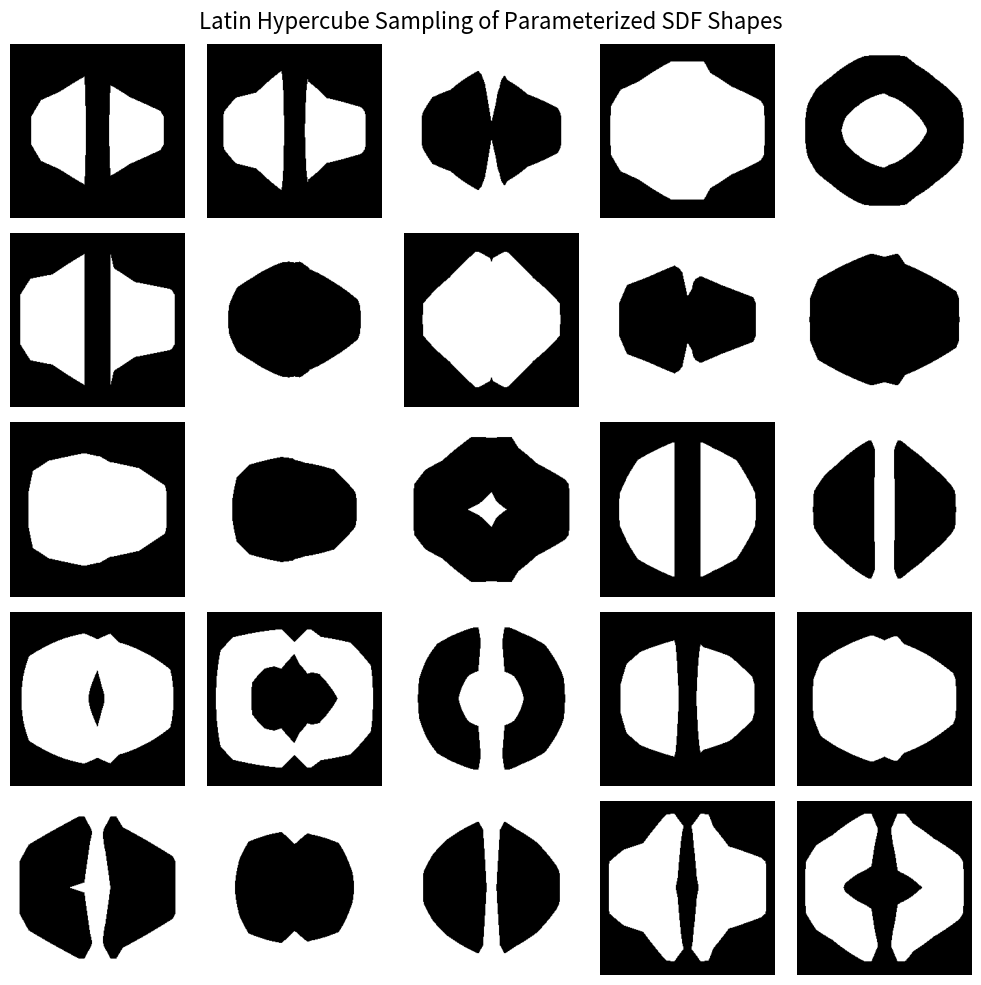

The matplotlib source for this figure:
import numpy as np
import matplotlib.pyplot as plt
from scipy.stats import qmc

def generate_super_shape(
    w_circle=0.0, 
    w_square=0.0, 
    w_cross=0.0, 
    w_dual=0.0, 
    hollow_weight=0.0, 
    split_weight=0.0, 
    invert_weight=0.0, 
    resolution=10
):
    x = np.linspace(-1, 1, resolution)
    y = np.linspace(-1, 1, resolution)
    X, Y = np.meshgrid(x, y)
    
    # Base SDF Primitives
    d_circle = np.sqrt(X**2 + Y**2) - 0.7
    d_square = np.maximum(np.abs(X) - 0.6, np.abs(Y) - 0.6)
    
    d_cross_v = np.maximum(np.abs(X) - 0.2, np.abs(Y) - 0.8)
    d_cross_h = np.maximum(np.abs(X) - 0.8, np.abs(Y) - 0.2)
    d_cross = np.minimum(d_cross_v, d_cross_h)
    
    d_rect = np.maximum(np.abs(X + 0.45) - 0.35, np.abs(Y) - 0.5)
    d_sq = np.maximum(np.abs(X - 0.5) - 0.3, np.abs(Y) - 0.3)
    d_dual = np.minimum(d_rect, d_sq)

    # Normalize base shape weights
    total_base_weight = w_circle + w_square + w_cross + w_dual
    if total_base_weight == 0:
        w_circle = 1.0
        total_base_weight = 1.0
        
    w_c = w_circle / total_base_weight
    w_s = w_square / total_base_weight
    w_cr = w_cross / total_base_weight
    w_d = w_dual / total_base_weight

    # Blend base shapes
    d_base = (w_c * d_circle) + (w_s * d_square) + (w_cr * d_cross) + (w_d * d_dual)
    
    # Apply continuous hollowing
    thickness = 0.2
    d_hollowed = np.abs(d_base) - thickness
    d_current = ((1.0 - hollow_weight) * d_base) + (hollow_weight * d_hollowed)
    
    # Apply continuous splitting
    gap_width = 0.15
    d_gap = gap_width - np.abs(X) 
    d_split = np.maximum(d_current, d_gap)
    d_final = ((1.0 - split_weight) * d_current) + (split_weight * d_split)
    
    # Apply continuous inversion
    inversion_multiplier = 1.0 - (2.0 * invert_weight)
    d_final = d_final * inversion_multiplier
    
    # Convert to sharp bitmap
    bitmap = (d_final <= 0).astype(int)
    return bitmap

# 1. Setup the Latin Hypercube Sampler
num_samples = 25
num_parameters = 7
sampler = qmc.LatinHypercube(d=num_parameters, seed=np.random.randint(12,2323232))
sample_params = sampler.random(n=num_samples)

# 2. Generate the dataset
resolution = 256
dataset = np.zeros((num_samples, resolution, resolution), dtype=int)

for i in range(num_samples):
    params = sample_params[i]
    dataset[i] = generate_super_shape(
        w_circle=params[0],
        w_square=params[1],
        w_cross=params[2],
        w_dual=params[3],
        hollow_weight=params[4],
        split_weight=params[5],
        invert_weight=params[6],
        resolution=resolution
    )

# 3. Plot the generated dataset
fig, axes = plt.subplots(5, 5, figsize=(10, 10))
fig.suptitle("Latin Hypercube Sampling of Parameterized SDF Shapes", fontsize=16)

for i, ax in enumerate(axes.flatten()):
    # We use cmap='gray_r' so 1 (solid) is black and 0 (empty) is white
    ax.imshow(dataset[i], cmap='gray_r', origin='lower')
    ax.axis('off')

plt.tight_layout()
plt.show()


"""
Methods

Implicit Surface Representation and Signed Distance Functions

The geometric generation pipeline utilizes implicit surface modeling, relying specifically on Signed Distance Functions to represent boundaries. A Signed Distance Function defines a geometry by evaluating a spatial coordinate grid where each point is assigned a scalar value representing its shortest Euclidean distance to the shape boundary. By convention, points located strictly outside the shape possess positive scalar values, points located inside the shape possess negative scalar values, and the exact boundary contour is located at zero. This continuous spatial mapping allows for fluid shape interpolation and complex topological modifications that are computationally unstable when attempted on discrete pixel grids or explicit vertex meshes.

Base Geometric Primitives

The generation space is anchored by a set of foundational geometric primitives, each defined by an exact Signed Distance Function evaluated over a two-dimensional Cartesian coordinate system spanning from negative one to positive one. The continuous distance field for a circle is defined by taking the Euclidean norm of the coordinates and subtracting the radius. The continuous distance field for a square relies on the maximum norm, calculated by taking the maximum of the absolute values of the spatial coordinates and subtracting the half-scale bound. More complex primitives are constructed using Constructive Solid Geometry principles. A cross shape is mathematically defined by formulating the fields for a tall vertical rectangle and a wide horizontal rectangle, and combining them using a mathematical minimum operator which represents a Boolean union in distance fields. Similarly, a dual-shape primitive consisting of a rectangle and a square separated by a spatial gap is defined by calculating the offset fields for each respective shape and combining them with the union operator.

The Continuous Superformula and Shape Interpolation

To navigate the geometric latent space between the discrete primitives, the system employs a weighted continuous interpolation strategy, referred to as the superformula. The algorithm assigns a non-negative continuous weight variable to each of the base primitives. These variables are subsequently normalized by dividing each weight by the sum of all weights, ensuring the total influence remains at parity. The combined base distance field is computed as the linear combination of the normalized weights and their corresponding primitive fields. Because this blending occurs in the continuous distance domain, the resulting scalar field exhibits a smooth geometric homotopy. This continuous topology ensures that gradient-based search algorithms can smoothly traverse intermediate states and correctly converge upon a pure geometric primitive by maximizing its respective interpolation weight.

Topological Modifiers

Topological variations, including hollowing and symmetry breaking, are introduced to the blended distance field using continuous domain modifiers. The hollowing modifier operates by taking the absolute value of the combined base distance field and subtracting a defined wall thickness. Taking the absolute value forces the field to evaluate to zero precisely at the original boundary while increasing linearly in both inward and outward directions, and subtracting the thickness offsets this new boundary to create a hollowed shell. This shell field is then linearly interpolated with the solid base field using a continuous hollowing weight parameter. The splitting modifier breaks the structural symmetry by defining a secondary distance field representing a vertical gap and utilizing a mathematical maximum operator, which equates to a Boolean intersection, to subtract the gap from the current geometry. A continuous split weight smoothly transitions the field between the whole geometry and the split topology.

Inversion and Discrete Quantization

The final phase of the geometric pipeline handles domain inversion and discrete map generation. Spatial inversion is achieved by mapping an inversion parameter from a standard zero-to-one range into a scalar multiplier ranging from positive one to negative one. Multiplying the entire distance field by this scalar effectively reverses the algebraic sign of all spatial coordinates, instantly converting the solid internal domain into empty space and the empty exterior domain into solid mass. To finalize the generation, a Heaviside step function operates on the continuous field as a binarization threshold. Any coordinate within the matrix evaluating to zero or less is assigned a discrete integer value of one, representing solid geometry, while all positive coordinates are assigned a discrete integer value of zero. This transforms the mathematically rich distance fields into the final sharp, quantifiable bitmap matrices suitable for downstream processing.

"""
